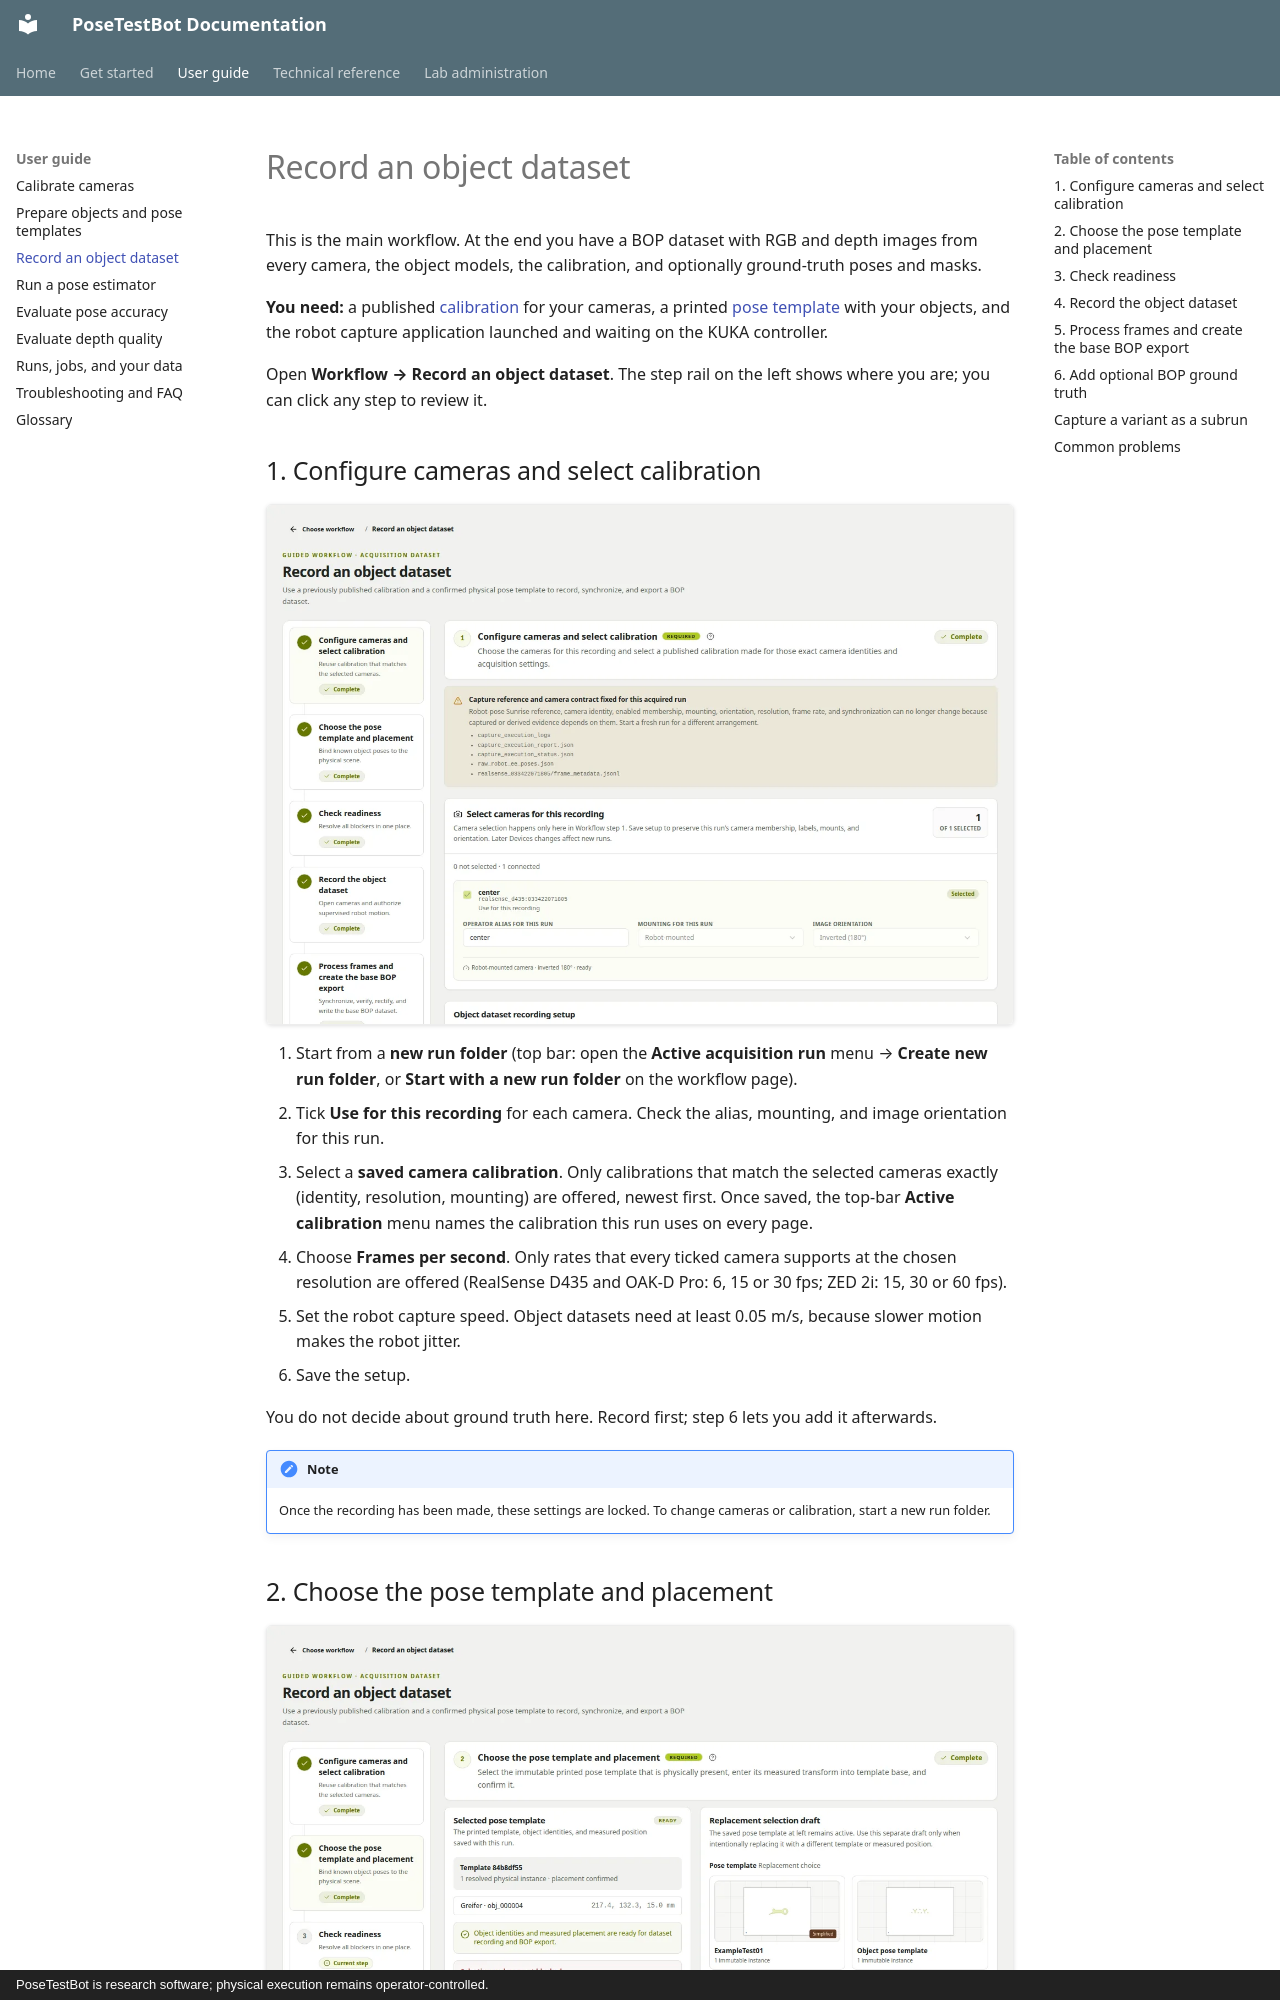

repository: match-cow/posetestbot · page: guide/record-dataset/index.html · generator: mkdocs · copyright: PoseTestBot is research software; physical execution remains operator-controlled.

# Record an object dataset

This is the main workflow. At the end you have a BOP dataset with RGB and
depth images from every camera, the object models, the calibration, and
optionally ground-truth poses and masks.

**You need:** a published [calibration](calibrate-cameras.md) for your
cameras, a printed [pose template](objects-and-templates.md) with your
objects, and the robot capture application launched and waiting on the KUKA
controller.

Open **Workflow → Record an object dataset**. The step rail on the left shows
where you are; you can click any step to review it.

## 1. Configure cameras and select calibration

[![Step 1: cameras and calibration](../images/console/dataset-1-configure.webp){ loading=lazy }](../images/console/dataset-1-configure.webp)

1. Start from a **new run folder** (top bar: open the **Active acquisition
   run** menu → **Create new run folder**, or **Start with a new run folder**
   on the workflow page).
2. Tick **Use for this recording** for each camera. Check the alias,
   mounting, and image orientation for this run.
3. Select a **saved camera calibration**. Only calibrations that match the
   selected cameras exactly (identity, resolution, mounting) are offered,
   newest first. Once saved, the top-bar **Active calibration** menu names
   the calibration this run uses on every page.
4. Choose **Frames per second**. Only rates that every ticked camera
   supports at the chosen resolution are offered (RealSense D435 and
   OAK-D Pro: 6, 15 or 30 fps; ZED 2i: 15, 30 or 60 fps).
5. Set the robot capture speed. Object datasets need at least 0.05 m/s,
   because slower motion makes the robot jitter.
6. Save the setup.

You do not decide about ground truth here. Record first; step 6 lets you add
it afterwards.

!!! note

    Once the recording has been made, these settings are locked. To change
    cameras or calibration, start a new run folder.
